Run: headless pygame with SDL's dummy video driver; simulated clock (each Clock.tick advances the game by its frame time, no real sleeping); random seed 0; keys injected as events and as key.get_pressed() state; mouse plan: one left click at the window centre at the start of phase 2, then a move to the lower-right quarter at the start of phase 3.
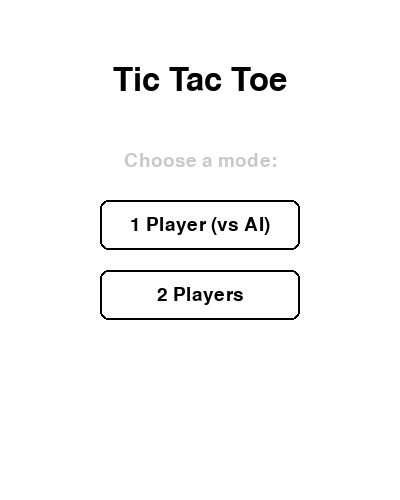
Frame 1 of 4 · flips 1–60 · no input
Frame 2 of 4 · flips 61–180 · clicked the window centre · tapped SPACE, RETURN · held RIGHT (→), D · screen unchanged from frame 1, image omitted
Frame 3 of 4 · flips 181–300 · moved the mouse to the lower-right quarter · held DOWN (↓), S · screen unchanged from frame 2, image omitted
Frame 4 of 4 · flips 301–420 · held LEFT (←), A, UP (↑), W · screen unchanged from frame 3, image omitted

The pygame program that drew these frames:

import pygame
import sys
import time
from random import choice, shuffle

# Colors
BLACK = (0, 0, 0)
WHITE = (255, 255, 255)
GRAY = (200, 200, 200)
RED = (220, 50, 50)
BLUE = (50, 50, 220)
GREEN = (50, 180, 50)
LIGHT_BLUE = (230, 240, 255)

# Game constants
WINDOW_WIDTH = 400
WINDOW_HEIGHT = 500
BOARD_SIZE = 300
CELL_SIZE = BOARD_SIZE // 3
BOARD_OFFSET_X = (WINDOW_WIDTH - BOARD_SIZE) // 2
BOARD_OFFSET_Y = 80
LINE_WIDTH = 3
MARK_WIDTH = 4
MARK_PADDING = 25

# Game states
STATE_MENU = "menu"
STATE_PLAYING = "playing"
STATE_GAME_OVER = "game_over"


class TicTacToe:
    def __init__(self):
        pygame.init()
        self.screen = pygame.display.set_mode((WINDOW_WIDTH, WINDOW_HEIGHT))
        pygame.display.set_caption("Tic Tac Toe")
        self.clock = pygame.time.Clock()
        self.font_large = pygame.font.Font(None, 48)
        self.font_medium = pygame.font.Font(None, 36)
        self.font_small = pygame.font.Font(None, 28)

        self.state = STATE_MENU
        self.two_player = False
        self.board = [0] * 9  # 0=empty, 1=X, 2=O
        self.current_player = 1  # 1=X, 2=O
        self.winner = 0
        self.winning_line = None
        self.scores = {"X": 0, "O": 0, "Draw": 0}

    def reset_board(self):
        self.board = [0] * 9
        self.current_player = 1
        self.winner = 0
        self.winning_line = None

    def cell_from_mouse(self, pos):
        """Convert mouse position to board cell index (0-8), or None if outside board."""
        mx, my = pos
        if (BOARD_OFFSET_X <= mx < BOARD_OFFSET_X + BOARD_SIZE and
                BOARD_OFFSET_Y <= my < BOARD_OFFSET_Y + BOARD_SIZE):
            col = (mx - BOARD_OFFSET_X) // CELL_SIZE
            row = (my - BOARD_OFFSET_Y) // CELL_SIZE
            return row * 3 + col
        return None

    def check_winner(self):
        """Check for a winner or draw. Sets self.winner and self.winning_line."""
        lines = [
            (0, 1, 2), (3, 4, 5), (6, 7, 8),  # rows
            (0, 3, 6), (1, 4, 7), (2, 5, 8),  # cols
            (0, 4, 8), (2, 4, 6),              # diagonals
        ]
        for a, b, c in lines:
            if self.board[a] != 0 and self.board[a] == self.board[b] == self.board[c]:
                self.winner = self.board[a]
                self.winning_line = (a, b, c)
                return True

        if all(cell != 0 for cell in self.board):
            self.winner = -1  # draw
            return True
        return False

    def computer_move(self):
        """Simple AI: win if possible, block opponent, then pick center/corner/edge."""
        # Try to win
        for i in range(9):
            if self.board[i] == 0:
                self.board[i] = 2
                if self.check_winner() and self.winner == 2:
                    self.winner = 0
                    self.winning_line = None
                    return i
                self.board[i] = 0
                self.winner = 0
                self.winning_line = None

        # Block opponent from winning
        for i in range(9):
            if self.board[i] == 0:
                self.board[i] = 1
                if self.check_winner() and self.winner == 1:
                    self.winner = 0
                    self.winning_line = None
                    self.board[i] = 0
                    return i
                self.board[i] = 0
                self.winner = 0
                self.winning_line = None

        # Take center
        if self.board[4] == 0:
            return 4

        # Take a corner
        corners = [0, 2, 6, 8]
        shuffle(corners)
        for c in corners:
            if self.board[c] == 0:
                return c

        # Take an edge
        edges = [1, 3, 5, 7]
        shuffle(edges)
        for e in edges:
            if self.board[e] == 0:
                return e

        return None

    def make_move(self, cell):
        """Place current player's mark at cell. Returns True if valid."""
        if self.board[cell] != 0:
            return False
        self.board[cell] = self.current_player
        return True

    def draw_board(self):
        """Draw the 3x3 grid lines."""
        for i in range(1, 3):
            # Vertical lines
            x = BOARD_OFFSET_X + i * CELL_SIZE
            pygame.draw.line(self.screen, BLACK,
                             (x, BOARD_OFFSET_Y),
                             (x, BOARD_OFFSET_Y + BOARD_SIZE), LINE_WIDTH)
            # Horizontal lines
            y = BOARD_OFFSET_Y + i * CELL_SIZE
            pygame.draw.line(self.screen, BLACK,
                             (BOARD_OFFSET_X, y),
                             (BOARD_OFFSET_X + BOARD_SIZE, y), LINE_WIDTH)

    def draw_marks(self):
        """Draw X's and O's on the board."""
        for i in range(9):
            row, col = divmod(i, 3)
            cx = BOARD_OFFSET_X + col * CELL_SIZE + CELL_SIZE // 2
            cy = BOARD_OFFSET_Y + row * CELL_SIZE + CELL_SIZE // 2
            half = CELL_SIZE // 2 - MARK_PADDING

            if self.board[i] == 1:  # X
                pygame.draw.line(self.screen, RED,
                                 (cx - half, cy - half), (cx + half, cy + half), MARK_WIDTH)
                pygame.draw.line(self.screen, RED,
                                 (cx + half, cy - half), (cx - half, cy + half), MARK_WIDTH)
            elif self.board[i] == 2:  # O
                pygame.draw.circle(self.screen, BLUE, (cx, cy), half, MARK_WIDTH)

    def draw_winning_line(self):
        """Draw a line through the winning cells."""
        if self.winning_line is None:
            return
        a, _, c = self.winning_line
        row_a, col_a = divmod(a, 3)
        row_c, col_c = divmod(c, 3)
        start = (BOARD_OFFSET_X + col_a * CELL_SIZE + CELL_SIZE // 2,
                 BOARD_OFFSET_Y + row_a * CELL_SIZE + CELL_SIZE // 2)
        end = (BOARD_OFFSET_X + col_c * CELL_SIZE + CELL_SIZE // 2,
               BOARD_OFFSET_Y + row_c * CELL_SIZE + CELL_SIZE // 2)
        color = RED if self.winner == 1 else BLUE
        pygame.draw.line(self.screen, color, start, end, 6)

    def draw_text_centered(self, text, y, font=None, color=BLACK):
        if font is None:
            font = self.font_medium
        surface = font.render(text, True, color)
        rect = surface.get_rect(center=(WINDOW_WIDTH // 2, y))
        self.screen.blit(surface, rect)

    def draw_button(self, text, rect, hover=False):
        color = LIGHT_BLUE if hover else WHITE
        pygame.draw.rect(self.screen, color, rect, border_radius=8)
        pygame.draw.rect(self.screen, BLACK, rect, 2, border_radius=8)
        surface = self.font_small.render(text, True, BLACK)
        text_rect = surface.get_rect(center=rect.center)
        self.screen.blit(surface, text_rect)

    def draw_menu(self):
        self.screen.fill(WHITE)
        self.draw_text_centered("Tic Tac Toe", 80, self.font_large)
        self.draw_text_centered("Choose a mode:", 160, self.font_small, GRAY)

        mouse_pos = pygame.mouse.get_pos()
        self.btn_1p = pygame.Rect(100, 200, 200, 50)
        self.btn_2p = pygame.Rect(100, 270, 200, 50)

        self.draw_button("1 Player (vs AI)", self.btn_1p, self.btn_1p.collidepoint(mouse_pos))
        self.draw_button("2 Players", self.btn_2p, self.btn_2p.collidepoint(mouse_pos))

    def draw_playing(self):
        self.screen.fill(WHITE)
        mode = "vs AI" if not self.two_player else "2 Player"
        self.draw_text_centered(f"Tic Tac Toe  -  {mode}", 30, self.font_small, GRAY)

        # Turn indicator
        if self.current_player == 1:
            self.draw_text_centered("X's turn", 58, self.font_small, RED)
        else:
            self.draw_text_centered("O's turn", 58, self.font_small, BLUE)

        self.draw_board()
        self.draw_marks()

        # Scoreboard
        score_y = BOARD_OFFSET_Y + BOARD_SIZE + 25
        score_text = f"X: {self.scores['X']}    O: {self.scores['O']}    Draws: {self.scores['Draw']}"
        self.draw_text_centered(score_text, score_y, self.font_small)

    def draw_game_over(self):
        self.screen.fill(WHITE)
        self.draw_board()
        self.draw_marks()
        self.draw_winning_line()

        msg_y = 30
        if self.winner == -1:
            self.draw_text_centered("It's a draw!", msg_y, self.font_large, GREEN)
        elif self.winner == 1:
            self.draw_text_centered("X wins!", msg_y, self.font_large, RED)
        else:
            self.draw_text_centered("O wins!", msg_y, self.font_large, BLUE)

        mouse_pos = pygame.mouse.get_pos()
        btn_y = BOARD_OFFSET_Y + BOARD_SIZE + 20
        self.btn_again = pygame.Rect(30, btn_y, 160, 45)
        self.btn_menu = pygame.Rect(210, btn_y, 160, 45)
        self.draw_button("Play Again", self.btn_again, self.btn_again.collidepoint(mouse_pos))
        self.draw_button("Main Menu", self.btn_menu, self.btn_menu.collidepoint(mouse_pos))

        score_y = btn_y + 60
        score_text = f"X: {self.scores['X']}    O: {self.scores['O']}    Draws: {self.scores['Draw']}"
        self.draw_text_centered(score_text, score_y, self.font_small)

    def handle_menu_event(self, event):
        if event.type == pygame.MOUSEBUTTONDOWN and event.button == 1:
            if self.btn_1p.collidepoint(event.pos):
                self.two_player = False
                self.reset_board()
                self.state = STATE_PLAYING
            elif self.btn_2p.collidepoint(event.pos):
                self.two_player = True
                self.reset_board()
                self.state = STATE_PLAYING

    def handle_playing_event(self, event):
        if event.type == pygame.MOUSEBUTTONDOWN and event.button == 1:
            cell = self.cell_from_mouse(event.pos)
            if cell is not None and self.board[cell] == 0:
                self.make_move(cell)
                if self.check_winner():
                    self.end_game()
                    return
                self.current_player = 3 - self.current_player  # toggle 1<->2

                # AI move
                if not self.two_player and self.current_player == 2:
                    ai_cell = self.computer_move()
                    if ai_cell is not None:
                        self.board[ai_cell] = 2
                        if self.check_winner():
                            self.end_game()
                            return
                        self.current_player = 1

    def end_game(self):
        if self.winner == 1:
            self.scores["X"] += 1
        elif self.winner == 2:
            self.scores["O"] += 1
        else:
            self.scores["Draw"] += 1
        self.state = STATE_GAME_OVER

    def handle_game_over_event(self, event):
        if event.type == pygame.MOUSEBUTTONDOWN and event.button == 1:
            if self.btn_again.collidepoint(event.pos):
                self.reset_board()
                self.state = STATE_PLAYING
            elif self.btn_menu.collidepoint(event.pos):
                self.reset_board()
                self.state = STATE_MENU

    def run(self):
        while True:
            for event in pygame.event.get():
                if event.type == pygame.QUIT:
                    pygame.quit()
                    sys.exit()

                if self.state == STATE_MENU:
                    self.handle_menu_event(event)
                elif self.state == STATE_PLAYING:
                    self.handle_playing_event(event)
                elif self.state == STATE_GAME_OVER:
                    self.handle_game_over_event(event)

            if self.state == STATE_MENU:
                self.draw_menu()
            elif self.state == STATE_PLAYING:
                self.draw_playing()
            elif self.state == STATE_GAME_OVER:
                self.draw_game_over()

            pygame.display.flip()
            self.clock.tick(60)


if __name__ == "__main__":
    game = TicTacToe()
    game.run()
